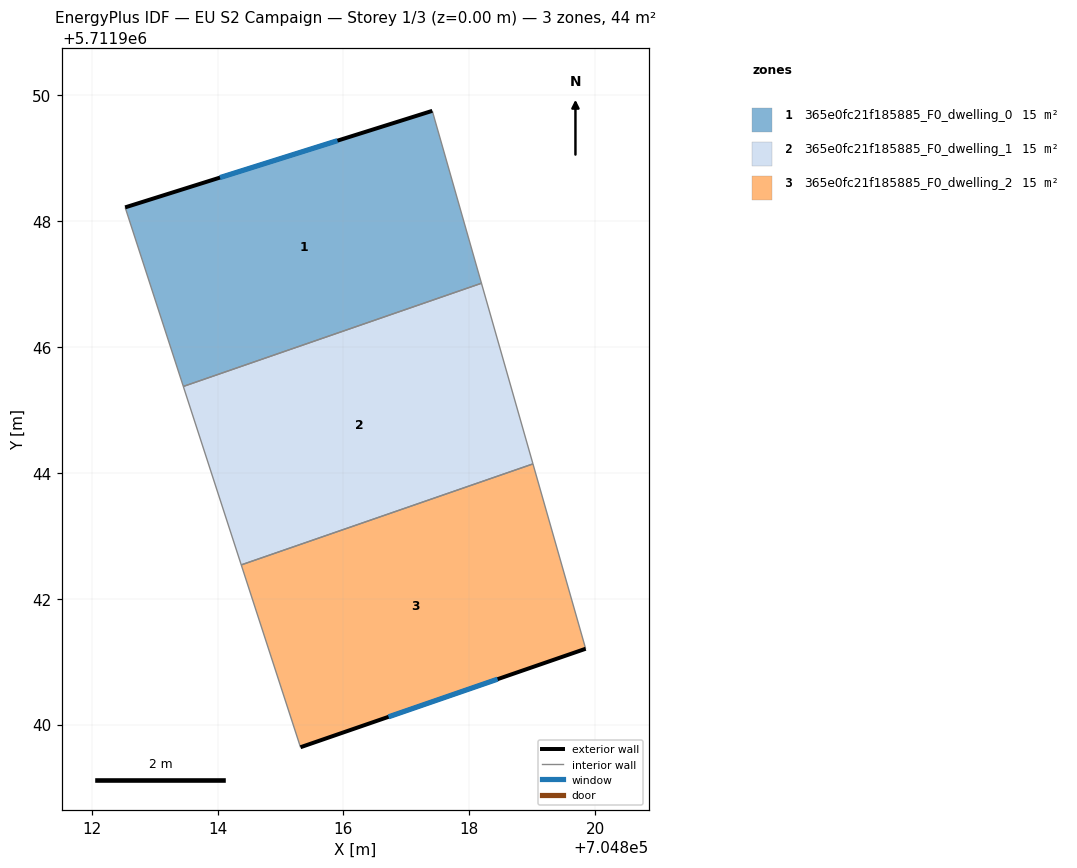
=== STOREY PLAN SPEC (per zone: floor XY polygon, exterior-wall plan segments, windows/doors) ===
zone 1: 365e0fc21f185885_F0_dwelling_0  (14.8 m²)
  floor: (704817.41, 5711949.75) (704818.19, 5711947.01) (704813.46, 5711945.37) (704812.53, 5711948.21)
  exterior wall: (704817.41, 5711949.75) – (704812.53, 5711948.21)  [5.1 m]
    window: (704815.90, 5711949.27) – (704814.04, 5711948.69)  [2.2 m²]
  interior walls: 3
zone 2: 365e0fc21f185885_F0_dwelling_1  (14.8 m²)
  floor: (704818.19, 5711947.01) (704819.01, 5711944.14) (704814.38, 5711942.54) (704813.46, 5711945.37)
  interior walls: 4
zone 3: 365e0fc21f185885_F0_dwelling_2  (14.8 m²)
  floor: (704819.01, 5711944.14) (704819.85, 5711941.21) (704815.32, 5711939.64) (704814.38, 5711942.54)
  exterior wall: (704815.32, 5711939.64) – (704819.85, 5711941.21)  [4.8 m]
    window: (704816.72, 5711940.12) – (704818.45, 5711940.72)  [2.1 m²]
  interior walls: 3

=== DERIVED (storey summary) ===
Building: EU S2 Campaign
Storey: 1 of 3  (floor level z = 0.00 m)
Storey gross floor area: 44.3 m²
Zones on this storey: 3
  - 365e0fc21f185885_F0_dwelling_0: floor 14.8 m²; exterior wall 5.1 m (15.3 m²); 1 window(s) 2.2 m²; WWR 14.6%
  - 365e0fc21f185885_F0_dwelling_1: floor 14.8 m²
  - 365e0fc21f185885_F0_dwelling_2: floor 14.8 m²; exterior wall 4.8 m (14.4 m²); 1 window(s) 2.1 m²; WWR 14.6%
Zone adjacency (shared interzone walls):
  - 365e0fc21f185885_F0_dwelling_0 ↔ 365e0fc21f185885_F0_dwelling_1
  - 365e0fc21f185885_F0_dwelling_1 ↔ 365e0fc21f185885_F0_dwelling_2